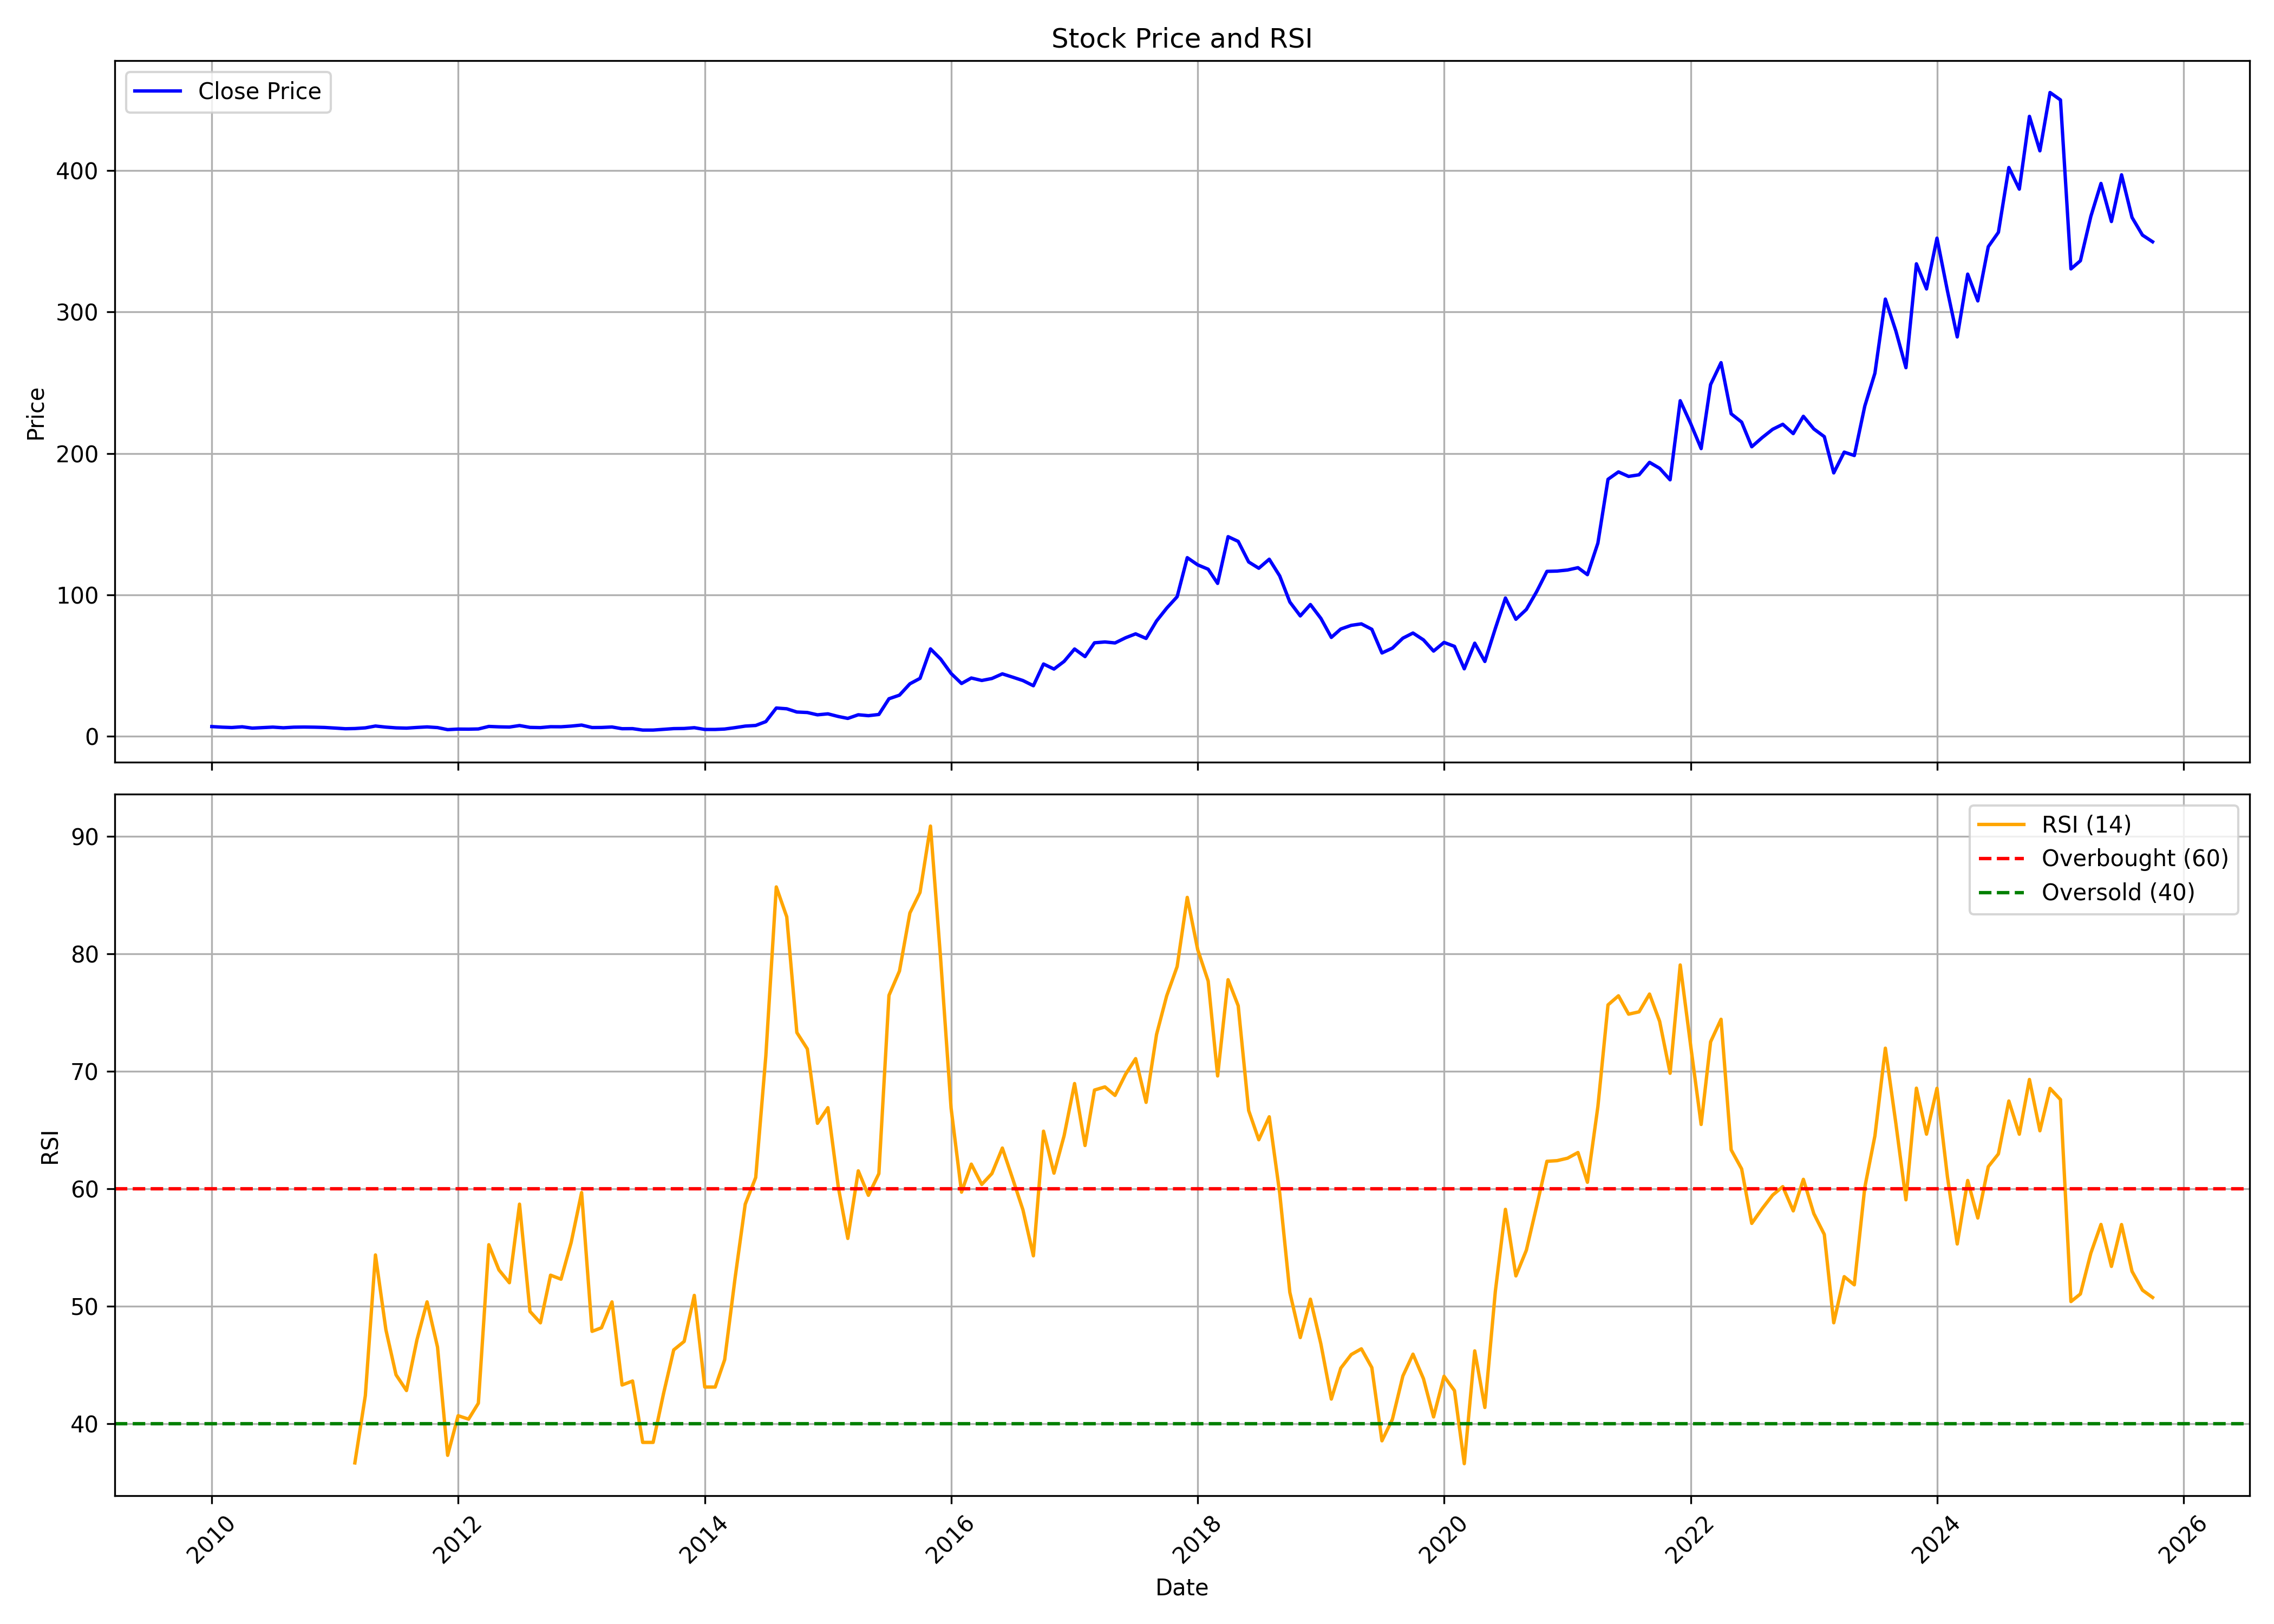

Data behind this chart, as committed beside it:
, date, symbol, open, high, low, close, volume, rsi
0, 2010-01-01, GUFICBIO, 9.828, 9.876, 6.6, 6.884, 818666, 
1, 2010-02-01, GUFICBIO, 7.264, 7.407, 6.172, 6.457, 187368, 
2, 2010-03-01, GUFICBIO, 6.457, 7.074, 5.697, 6.22, 393663, 
3, 2010-04-01, GUFICBIO, 6.22, 7.217, 6.077, 6.742, 337548, 
4, 2010-05-01, GUFICBIO, 6.457, 7.074, 4.985, 5.792, 277576, 
5, 2010-06-01, GUFICBIO, 5.508, 7.122, 4.653, 6.172, 430871, 
6, 2010-07-01, GUFICBIO, 6.172, 7.597, 5.982, 6.505, 490884, 
7, 2010-08-01, GUFICBIO, 6.267, 7.027, 6.03, 6.03, 323656, 
8, 2010-09-01, GUFICBIO, 6.315, 7.122, 5.982, 6.457, 307342, 
9, 2010-10-01, GUFICBIO, 6.41, 7.223, 5.979, 6.554, 439163, 
10, 2010-11-01, GUFICBIO, 6.601, 7.08, 5.262, 6.458, 411684, 
11, 2010-12-01, GUFICBIO, 6.267, 6.888, 5.071, 6.267, 217250, 
12, 2011-01-01, GUFICBIO, 6.219, 6.649, 5.549, 5.836, 175933, 
13, 2011-02-01, GUFICBIO, 5.549, 6.554, 5.071, 5.358, 234529, 
14, 2011-03-01, GUFICBIO, 5.071, 6.314, 4.975, 5.501, 291995, 36.66
15, 2011-04-01, GUFICBIO, 5.645, 6.458, 5.358, 5.979, 239502, 42.39
16, 2011-05-01, GUFICBIO, 5.979, 7.797, 5.645, 7.271, 470197, 54.37
17, 2011-06-01, GUFICBIO, 7.415, 8.228, 6.267, 6.506, 266948, 48
18, 2011-07-01, GUFICBIO, 6.841, 6.888, 5.932, 5.979, 61876, 44.17
19, 2011-08-01, GUFICBIO, 5.979, 6.171, 4.784, 5.788, 44636, 42.83
20, 2011-09-01, GUFICBIO, 5.788, 7.319, 5.597, 6.267, 103792, 47.14
21, 2011-10-01, GUFICBIO, 6.313, 7.036, 5.879, 6.65, 210942, 50.38
22, 2011-11-01, GUFICBIO, 6.602, 6.988, 5.205, 6.168, 60369, 46.53
23, 2011-12-01, GUFICBIO, 5.927, 6.457, 4.53, 4.723, 149502, 37.31
24, 2012-01-01, GUFICBIO, 4.482, 6.12, 4.482, 5.108, 104632, 40.69
25, 2012-02-01, GUFICBIO, 5.108, 6.168, 4.915, 5.06, 150536, 40.39
26, 2012-03-01, GUFICBIO, 4.915, 5.301, 4.385, 5.205, 123207, 41.75
27, 2012-04-01, GUFICBIO, 5.012, 7.132, 4.867, 6.988, 218417, 55.25
28, 2012-05-01, GUFICBIO, 6.988, 7.951, 6.12, 6.698, 311346, 53.1
29, 2012-06-01, GUFICBIO, 6.698, 7.518, 5.879, 6.554, 58844, 52.01
30, 2012-07-01, GUFICBIO, 6.554, 9.253, 6.265, 7.614, 260727, 58.7
31, 2012-08-01, GUFICBIO, 7.951, 8.481, 6.168, 6.313, 113833, 49.57
32, 2012-09-01, GUFICBIO, 6.061, 7.176, 6.061, 6.157, 85237, 48.59
33, 2012-10-01, GUFICBIO, 6.061, 7.127, 6.061, 6.788, 67487, 52.65
34, 2012-11-01, GUFICBIO, 6.448, 7.951, 6.012, 6.739, 160694, 52.31
35, 2012-12-01, GUFICBIO, 6.448, 7.273, 6.109, 7.224, 170437, 55.43
36, 2013-01-01, GUFICBIO, 7.273, 9.891, 6.691, 7.951, 324556, 59.69
37, 2013-02-01, GUFICBIO, 8.436, 10.04, 6.206, 6.206, 181421, 47.87
38, 2013-03-01, GUFICBIO, 7.03, 7.564, 5.382, 6.254, 121975, 48.17
39, 2013-04-01, GUFICBIO, 5.915, 8.436, 5.915, 6.594, 81077, 50.38
40, 2013-05-01, GUFICBIO, 6.594, 6.982, 5.333, 5.382, 98778, 43.3
41, 2013-06-01, GUFICBIO, 6.012, 6.254, 4.703, 5.43, 92474, 43.64
42, 2013-07-01, GUFICBIO, 5.479, 5.624, 4.364, 4.412, 21045, 38.41
43, 2013-08-01, GUFICBIO, 4.412, 4.848, 3.976, 4.412, 12595, 38.41
44, 2013-09-01, GUFICBIO, 4.654, 5.091, 4.267, 4.945, 9903, 42.59
45, 2013-10-01, GUFICBIO, 5.052, 5.448, 4.507, 5.448, 25044, 46.29
46, 2013-11-01, GUFICBIO, 4.953, 5.696, 4.458, 5.547, 98543, 47.01
47, 2013-12-01, GUFICBIO, 5.547, 6.141, 5.349, 6.092, 21564, 50.93
48, 2014-01-01, GUFICBIO, 5.795, 6.042, 4.656, 4.854, 75903, 43.12
49, 2014-02-01, GUFICBIO, 4.804, 5.597, 4.656, 4.854, 40180, 43.12
50, 2014-03-01, GUFICBIO, 4.854, 6.241, 4.755, 5.151, 230345, 45.45
51, 2014-04-01, GUFICBIO, 5.349, 7.182, 5.101, 6.141, 463502, 52.44
52, 2014-05-01, GUFICBIO, 6.141, 8.222, 5.448, 7.231, 531387, 58.7
53, 2014-06-01, GUFICBIO, 7.528, 9.559, 6.983, 7.677, 1164457, 60.97
54, 2014-07-01, GUFICBIO, 8.271, 14.51, 7.726, 10.4, 4145695, 71.32
55, 2014-08-01, GUFICBIO, 10.4, 20.5, 10.1, 20.01, 5301873, 85.71
56, 2014-09-01, GUFICBIO, 20.8, 23.28, 16.29, 19.46, 4725688, 83.17
57, 2014-10-01, GUFICBIO, 19.36, 19.86, 15.39, 17.18, 1161917, 73.31
58, 2014-11-01, GUFICBIO, 17.23, 21.15, 15.44, 16.83, 1503779, 71.92
59, 2014-12-01, GUFICBIO, 17.38, 17.87, 13.06, 15.19, 679806, 65.58
... 130 more rows
